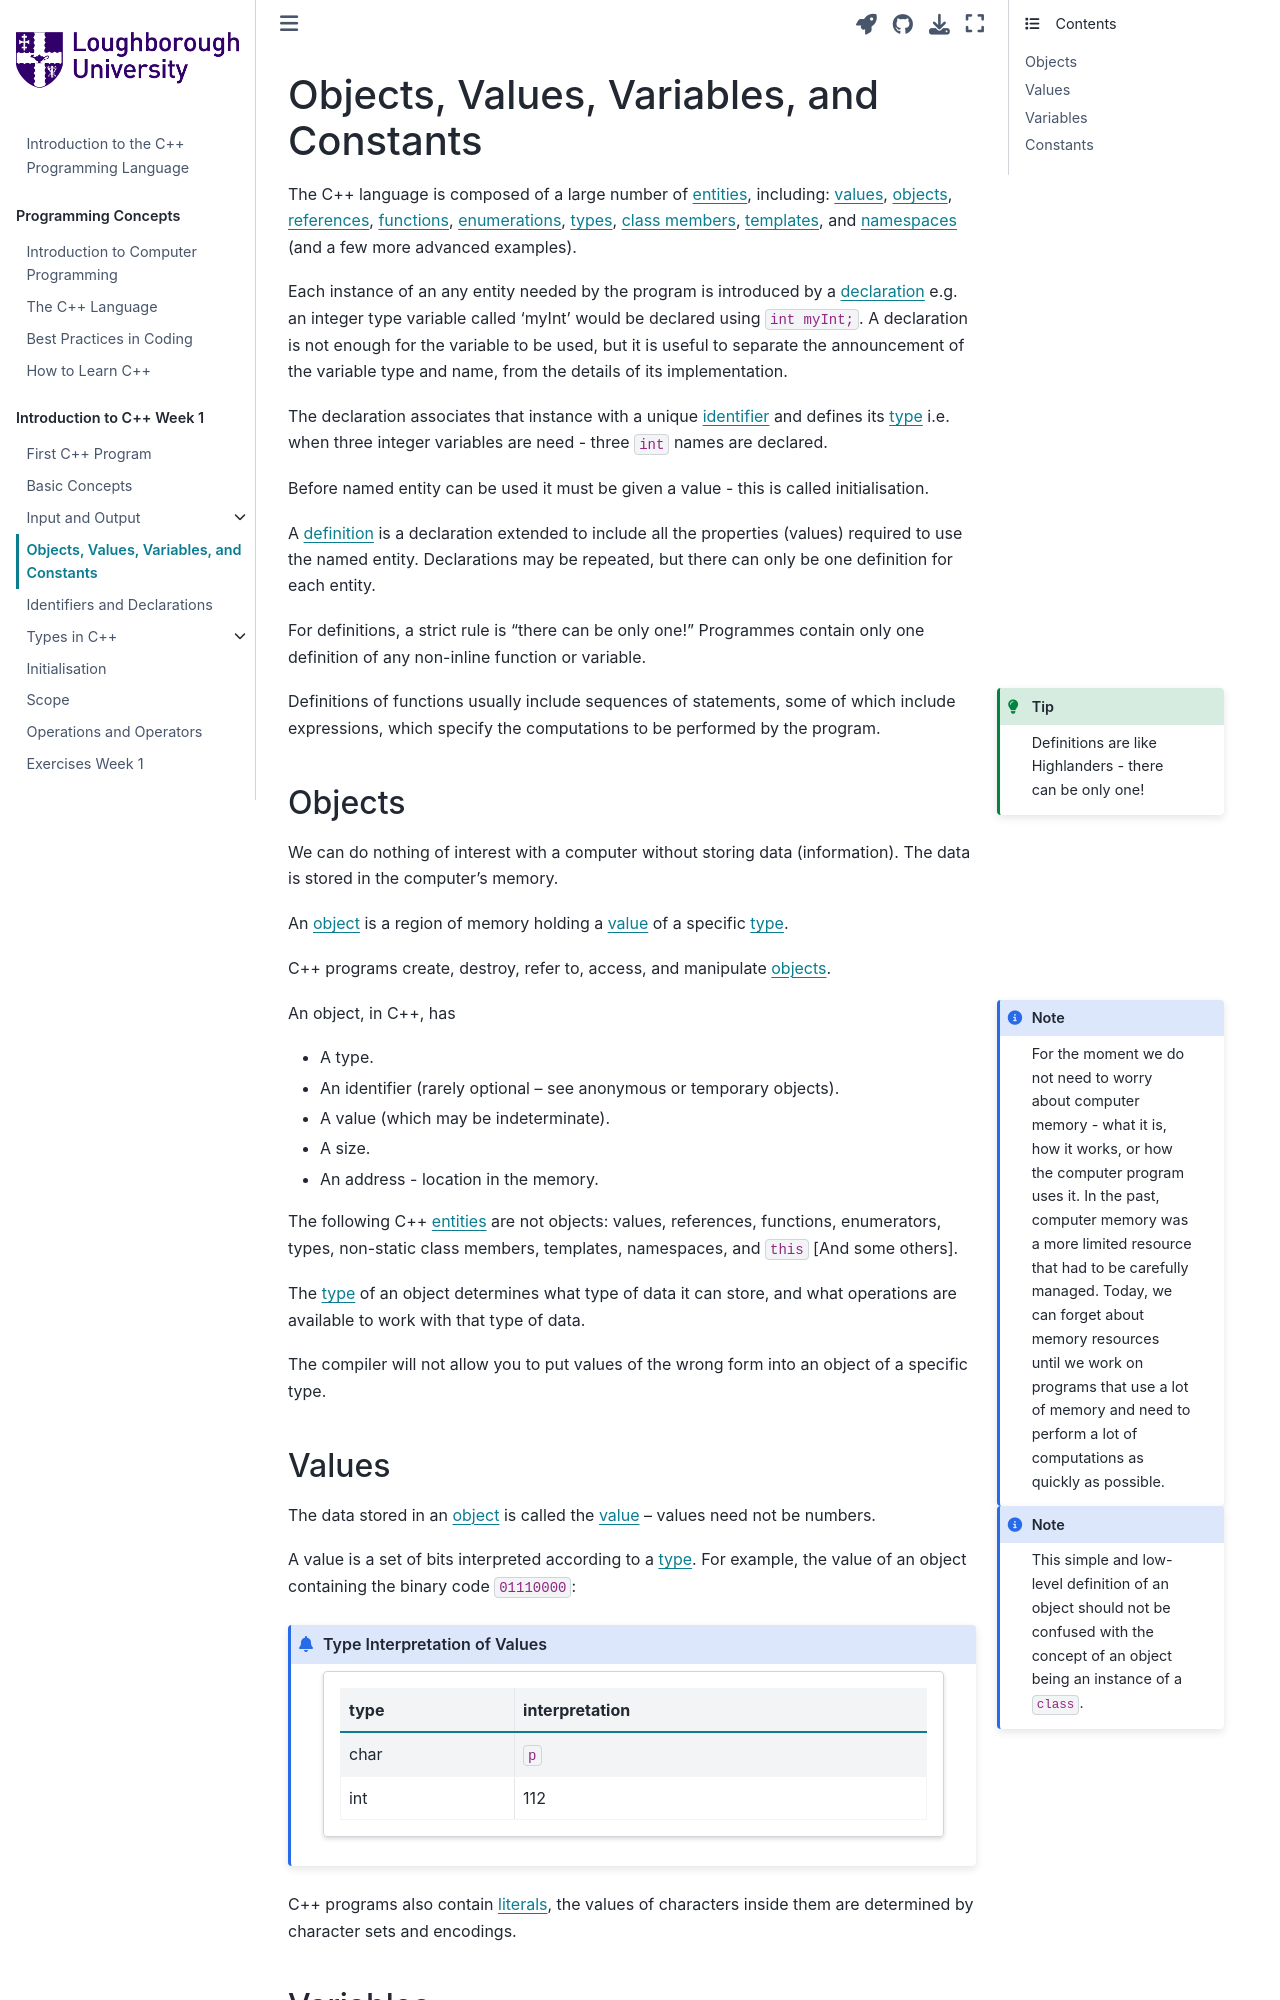

repository: PeterMarshall29/book1 · page: jupyternotebooks/objects_values_variables_and_constants.html · generator: jekyll

---
jupytext:
  formats: md:myst
  text_representation:
    extension: .md
    format_name: myst
kernelspec:
  display_name: C++ 20
  language: c++
  name: cpp20
---

# Objects, Values, Variables, and Constants

The C++ language is composed of a large number of {term}`entities`, including: {term}`values`, {term}`objects`, {term}`references`, {term}`functions`, {term}`enumerations`, {term}`types`, {term}`class members`, {term}`templates`, and {term}`namespaces` (and a few more advanced examples).

Each instance of an any entity needed by the program is introduced by a {term}`declaration` e.g. an integer type variable called 'myInt' would be declared using `int myInt;`. A declaration is not enough for the variable to be used, but it is useful to separate the announcement of the variable type and name, from the details of its implementation.

The declaration associates that instance with a unique {term}`identifier` and defines its {term}`type` i.e. when three integer variables are need - three `int` names are declared.

Before named entity can be used it must be given a value - this is called initialisation. 

A {term}`definition` is a declaration extended to include all the properties (values) required to use the named entity. Declarations may be repeated, but there can only be one definition for each entity. 

For definitions, a strict rule is "there can be only one!” Programmes contain only one definition of any non-inline function or variable.
```{Tip}
:class: margin
Definitions are like Highlanders - there can be only one!
```
Definitions of functions usually include sequences of statements, some of which include expressions, which specify the computations to be performed by the program.


## Objects

We can do nothing of interest with a computer without storing data (information). The data is stored in the computer's memory.

An {term}`object` is a region of memory holding a {term}`value` of a specific {term}`type`.

C++ programs create, destroy, refer to, access, and manipulate {term}`objects`.

```{note}
:class: margin
For the moment we do not need to worry about computer memory - what it is, how it works, or how the computer program uses it.
In the past, computer memory was a more limited resource that had to be carefully managed. Today, we can forget about memory resources until we work on programs that use a lot of memory and need to perform a lot of computations as quickly as possible.
```

An object, in C++, has
* A type.
* An identifier (rarely optional – see anonymous or temporary objects).
* A value (which may be indeterminate).
* A size.
* An address - location in the memory.

The following C++ {term}`entities` are not objects: values, references, functions, enumerators, types, non-static class members, templates, namespaces, and `this` [And some others].
```{note}
:class: margin
This simple and low-level definition of an object should not be confused with the concept of an object being an instance of a `class`.
```
The {term}`type` of an object determines what type of data it can store, and what operations are available to work with that type of data. 

The compiler will not allow you to put values of the wrong form into an object of a specific type.
